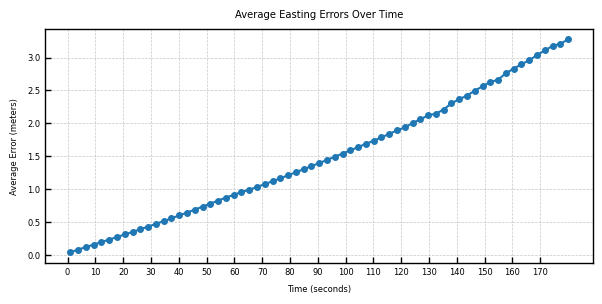

Python code for this plot:
import matplotlib.pyplot as plt
import numpy as np

chunks = [
    """e1.2099490494212195,n0.08162737329629191
e0.017160859258976726,n0.0003679624283091819
e0.035027704208140616,n0.0008266006418048067
e0.05280383018791636,n0.001348777319938737
e0.07171352204162024,n0.0019817916735848213
e0.09140213659594203,n0.0027116382781891745
e0.11032878771731432,n0.0034835697176489743
e0.1306788025623896,n0.004383555571350487
e0.1517293087307096,n0.005386127426506991
e0.17272876312292398,n0.0064634558660513226
e0.1942572667872771,n0.007639908960009826
e0.21559445685063033,n0.008891049519854975
e0.23743021854805077,n0.010240767448347933
e0.2596648815759839,n0.011687664126858432
e0.28196848391405394,n0.013221647560675728
e0.304022700505076,n0.014830905827693641
e0.3265828594322034,n0.01653802221977806
e0.3487659409181512,n0.018314221073833712
e0.37195247194192255,n0.020201481489880765
e0.3954252000880165,n0.02217658752565609
e0.4160102682904603,n0.024215829140070748
e0.4348189817367498,n0.026316445442213815
e0.4347900362212231,n0.028511679109602058
e0.44673499836496006,n0.030791681113732147
e0.4068042316023221,n0.033129718261176444
e0.40516037413351325,n0.035524475393182736
e0.40323112808797074,n0.03798554489943892
e0.4024535026045224,n0.04052909684337755
e0.4012786909591709,n0.04314410193585493
e0.4010817266305899,n0.04581743034415264
e0.40054287218198953,n0.04855069590415409
e0.3997000024481825,n0.051336299422434825
e0.399044172568965,n0.05417808124726202
e0.39935119938974745,n0.05708472041086234
e0.3991501636842162,n0.06003991758668835
e0.39901342407207036,n0.06305450051676165
e0.39869959944731587,n0.06612235374818061
e0.3962940261597086,n0.06922617345117033
e0.3957842016874991,n0.07237662931785305
e0.3943380150331576,n0.07555840965707172
e0.3926018763183705,n0.07877293733899739
e0.3910875806409712,n0.08201412279208369
e0.3901473506805215,n0.08527949921281493
e0.38999610907736265,n0.08856390893677289
e0.3882640841286357,n0.09186607106598689
e0.38601380863667845,n0.0951806262378244
e0.38505103251403894,n0.09850258361597723
e0.3837059514886239,n0.1018272309088485
e0.383150452178249,n0.10513999404514486
e0.3826339191570135,n0.10844225403010607
e0.38245886984712224,n0.11173172729545609
e0.38261955678419635,n0.11498049576766789
e0.3808539026296707,n0.11821403263998713
e0.37985970178604167,n0.12141755957929219
e0.3780875300160025,n0.12452580333697273
e0.37647144973186397,n0.12757613515094954
e0.3725892905965745,n0.1306331603109163
e0.3694174178118045,n0.13356640556470512
e0.36533248928212064,n0.1364570598345884
e0.36220404662983247,n0.13924598397360125
e0.35859464563613885,n0.1419415976554948
e0.3543883016137307,n0.14460943823066005
e0.34959146819520803,n0.14713609179462048
e0.3432318572700519,n0.14961073269938774
e0.3358946175285382,n0.15196124630970287
e0.3275442284100288,n0.15418538267902554
e0.3197295905463645,n0.15632618631810902
e0.3112506655854807,n0.15811852273838398
e0.3024497984777244,n0.15322706289589405
e0.29428595840742694,n0.15088949912287136
e0.2848817204723402,n0.1469495145831891
e0.27521466987889925,n0.14618145947671554
e0.2649589267434265,n0.11813496660807744
e0.255536419090857,n0.11246146458607326
e0.24665012887550242,n0.10710552008079484
e0.23640710169181942,n0.10385413870879232
e0.22755174299310696,n0.09750916524245305
e0.21909216478122695,n0.09202909393810686
e0.21457084654855166,n0.08779163563752825
e0.21607078275453803,n0.08527791362374704
e0.21904579841933075,n0.08435375185960785
e0.22376359910413157,n0.08122674193223343
e0.23010289713838186,n0.08033429333405133
e0.23831076954244984,n0.07923253516151392
e0.24806778822954934,n0.0790416546899112
e0.2596814095620388,n0.07911381599780648
e0.2729364599230045,n0.07927486855298915
e0.28774211864715366,n0.07950523077817435
e0.3045471372374487,n0.07989505220927853
e0.322865894490957,n0.0802740880085076
e0.34323116530573855,n0.08079771923911856
e0.3649522284816138,n0.08130470695756772
e0.3886027412471718,n0.08191085794068714
e0.41410891783604536,n0.08259269991453658
e0.44094910734101506,n0.08331565373141239
e0.4688267936069949,n0.08404317742431576
e0.49869927018447385,n0.08490208591621845
e0.5297611781843056,n0.08579164986657177
e0.5624038427108354,n0.08675228911352918
e0.5960601557933533,n0.08773372835043738
e0.6311034544809484,n0.08875924539058766
e0.6678862700429546,n0.0898451698359419
e0.7062023081451387,n0.09095719990944688
e0.7456728800378264,n0.09210084016841064
e0.7857047950463776,n0.09319371163369493
e0.8275858242664749,n0.09439108102146457
e0.8704248436152603,n0.0956061339634966
e0.9148178404624985,n0.09684781737853476
e0.9599077125829818,n0.09804749474216728
e1.0065221149787713,n0.09924933800543163
e1.0541147670852258,n0.10042524811851376
e1.1026299230081271,n0.10164765853613139
e1.1520962153643153,n0.10283510138260875
e1.2023970567558748,n0.1040189506936858
e1.2530965637409455,n0.10516382404603064
e1.3054065318014028,n0.1063181856260734
e1.3583914619948507,n0.10748225985035459
e1.4124448838924861,n0.10867324405835267
e1.4668863167790598,n0.10981512925230917""",
    """e2.570931288881567,n0.14682703666086938
e0.06650078821348379,n0.003425016943868753
e0.13440227588588322,n0.006824874238589325
e0.20423369558458845,n0.010198332238438967
e0.27555056937177336,n0.01354076246152053
e0.3481370405872931,n0.016847585551944134
e0.42197970238142973,n0.020119340342746393
e0.4951802180375199,n0.023345445139283265
e0.5716603540343459,n0.026542752759682167
e0.648595645346339,n0.029698158438141282
e0.7271914993887894,n0.03281662097402118
e0.8062397473208556,n0.03589126942679286
e0.8867262513710287,n0.038925296843454645
e0.9688183922182164,n0.04192096794124793
e1.0511777083807927,n0.044873653374914384
e1.1351615888513373,n0.04778606709898323
e1.2194337830265254,n0.05065742504556437
e1.3040332823302723,n0.05348670049696355
e1.3906218432528723,n0.05627779645996319
e1.4780707447446657,n0.05902732606423465
e1.5671244408859797,n0.061738244310726186
e1.6564138054026518,n0.06440670214140334
e1.7468387130207408,n0.06703743801225681
e1.8420232696055963,n0.06964376540602864
e1.937018787691911,n0.07220855884102953
e2.033775685885229,n0.07473929268182129
e2.130062355907206,n0.07722666444307244
e2.2281939147770204,n0.07968173113374694
e2.326462760539977,n0.08209773577447678
e2.4277655378515783,n0.08448424500136359
e2.528946786792949,n0.08683198280380787
e2.6302954797302625,n0.0891414934316197
e2.73285579921684,n0.09141597596777452
e2.836351443925948,n0.09365563661715871
e2.940907127857271,n0.09586102697696235
e3.045847095469189,n0.09803139290495498
e3.1519144139413067,n0.10016894835878062
e3.2583291028726946,n0.10227213745584358
e3.3655777090011996,n0.10434051480244946
e3.4735771792283208,n0.10637416336182001
e3.580403309682623,n0.10836929427208127
e3.6893235333109704,n0.11032944239323607
e3.7982789447763934,n0.1122517898175362
e3.908046400089547,n0.11413705260115298
e4.018304777737531,n0.1159834678687558
e4.128030088051487,n0.11779152034857386
e4.23800178440445,n0.11956042726650029
e4.348763559694477,n0.12128796385399795
e4.459694678624903,n0.1229895184496166
e4.571025212438513,n0.12464798618913503
e4.68227839304537,n0.1262656089044302
e4.793515107445293,n0.12784274765164466
e4.90533185157283,n0.1293793460354209
e5.016976122609402,n0.13087933173755537
e5.129312000082605,n0.13234812313489414
e5.241231303417904,n0.1337867023247118
e5.3530849782287495,n0.1352005246598777
e5.465864530494877,n0.1366007812321186
e5.577609266839746,n0.13797284457329156
e5.690132603083259,n0.1393384366271061
e5.802894969398747,n0.1406946129140419
e5.91523479224447,n0.14203511441025782
e6.027478733359886,n0.14337084082936918
e6.135881396222268,n0.14470055449905025
e6.226012599759584,n0.14602429647300694
e6.323475517987626,n0.1473594081688773
e6.420392364810686,n0.14869130723480437
e6.516243335322754,n0.15003556999050685
e6.5010875857683725,n0.1514170061243144
e6.574853347098719,n0.15279267977520422
e6.648163491320432,n0.15418031289166695
e6.722017888314833,n0.1556265417989847
e6.409877493751953,n0.15705834179361527
e6.439344724257968,n0.1585686894133687
e6.470160769332024,n0.1600863996163212
e6.498588744917495,n0.16165140585319415
e6.5303971571822625,n0.1632519717856839
e6.560873626316961,n0.16490852722545735
e6.5930044145071625,n0.1666072674875928
e6.62458149371354,n0.16835207079058967
e6.160175292871616,n0.17014594764222166
e6.1613425789149225,n0.1720165351556765
e6.164764433249995,n0.17394528735831782
e6.165293335533902,n0.17593056165638404
e6.165753675354771,n0.17800244761731576
e6.1616344537866,n0.18014228726057588
e6.156665956869256,n0.1823423765272506
e6.147292635388785,n0.18462152426206582
e6.134395766304806,n0.18687564350563932
e6.891762767347973,n0.18930733482781295""",
    """e1.2244276212726686,n0.0919023075081881
e0.06205531833237579,n0.0004592708006461777
e0.12331426377985971,n0.0009863654092427284
e0.18406748128519024,n0.0016167621749142806
e0.243657085990346,n0.0022955556060113604
e0.30249265769358585,n0.0030917093630820985
e0.36021510474741086,n0.003975575262552531
e0.41667593522342267,n0.004943154414711648
e0.4719709748736085,n0.006039623676173428
e0.5255671735577625,n0.007195314207661246
e0.5777421813580164,n0.008462691342054064
e0.6283382311344476,n0.009809270126636696
e0.6776419155233141,n0.011279752965839137
e0.7258346917134804,n0.012900784355465067
e0.7723321527015989,n0.014578029799161764
e0.8172403476906265,n0.016406585161805785
e0.8603122313938069,n0.01830237184863084
e0.9016073518309486,n0.020320679989973545
e0.940988038992694,n0.022471498668430342
e0.9783781116111352,n0.02469800872895768
e1.0137653402761166,n0.027001746723221406
e1.0470261106858272,n0.029445270630752758
e1.078204546365505,n0.032009669350430606
e1.107420150266662,n0.03467644941278551
e1.1348384135392269,n0.03744998679708236
e1.1603887319612864,n0.04036057992744698
e1.1842531368454239,n0.04335971783462261
e1.2064224933237133,n0.04646148883476459
e1.226788763356304,n0.049687215471985166
e1.2454664906734483,n0.052982744817479104
e1.2624155756504345,n0.056351682476738774
e1.2775695533011227,n0.05982901692075073
e1.2907971544548495,n0.06341100668918992
e1.3020178379950473,n0.06713071138051058
e1.3116709898073822,n0.07091782184406406
e1.3197677185430645,n0.07474688860888361
e1.3255461832384021,n0.07873959964752276
e1.3297822281761986,n0.08277429002411073
e1.331998742858155,n0.0869087420167431
e1.3315534296783706,n0.09109591054064888
e1.3224522017703821,n0.09537815335625537
e1.3236476652042093,n0.09975387103284004
e1.3290387600526046,n0.10419615813920265
e1.3360708385663447,n0.10867831803779437
e1.3008885887665822,n0.11319713801559475
e1.3554172863818523,n0.11779973576604216
e1.3678075273985675,n0.12242984961442373
e1.382244985900504,n0.12712414349335685
e1.2678950261574105,n0.13188227605340735
e1.286324121608034,n0.13669415356877146
e1.436941717941962,n0.14146161339585744
e1.4584037411324162,n0.1462645227454169
e1.4377537849885855,n0.15060485792765146
e1.506029552198631,n0.15594912016586887
e1.5318195213792876,n0.1599573444269558
e1.5585540089581935,n0.16462231690073928
e1.455914680129373,n0.16678651350318754
e1.6162754904759664,n0.17397179958169107
e1.6469520784806086,n0.17864308785647154
e1.6775182409938203,n0.18327205951655748
e1.6658730235797101,n0.18364112469904795
e1.7428630346490228,n0.18781362720592706
e1.7766042778480344,n0.19196337975423644
e1.8113847387817235,n0.1960854396475331
e1.7162966748213557,n0.18785839980694824
e1.752978211637123,n0.19096020839753605
e1.9203327959834564,n0.20833509602391767
e1.9580368481492674,n0.21236997322184303
e1.9514023345444234,n0.2163604550856959
e2.03383297478243,n0.22032751940269635
e2.0732958196614937,n0.22426338176977226
e2.1128124736330136,n0.22814645354818336
e1.993991327218566,n0.21180771193688824
e2.193941806489232,n0.21457803174705495
e2.235051801868606,n0.21730164535560462
e2.276809625783393,n0.21986013190406892
e2.2531621356823646,n0.22230989747143612
e2.2322709108086882,n0.22466696757409307
e2.2557066010508966,n0.22694090626414412
e2.2783812865061766,n0.2567713170327128
e2.0122839118487685,n0.21599506362336418
e2.0132829530698015,n0.217044139512514
e2.0129007426245757,n0.21792621331328832
e2.0136222092255522,n0.23707072472534876
e2.01340487909013,n0.23894406422706588
e2.0142305802459037,n0.24068790179721655
e2.014781463742207,n0.24237686353760263
e2.0120139120996035,n0.2440617082088634
e2.0092386431048412,n0.24564273748300458
e2.0065285779265367,n0.2472541125284301
e2.0038203827734353,n0.24882060070842427
e1.9996085535284014,n0.2502668956270018
e1.9938622070048324,n0.2517380557422127
e1.9879971718204346,n0.25310802991654746
e1.982164687611946,n0.2543437805756059
e1.9776640649858452,n0.255626317367411
e1.9727126922798417,n0.22433808490279175
e1.9677418996216531,n0.22433984158166423
e1.9641832932734384,n0.22444822377569618
e1.9600964231464628,n0.22439017510731463
e1.9565567371725578,n0.22430950909034994
e1.9526580267742266,n0.2243216700171904
e1.9499985563172098,n0.22434546978572611
e1.9474022983128043,n0.22437588692391439
e1.944201677789722,n0.22439367177516775
e1.9402324086410565,n0.2243369373754061
e1.9369439092260248,n0.2243595568133055
e1.932095800178734,n0.22428285263271797
e1.9271226201539677,n0.26914914922108724
e1.9222329281299453,n0.2699762737432682
e1.916716165891134,n0.27070060637459237
e1.9112866271882214,n0.2714939156236748
e1.9043443183840878,n0.22320951925462515
e1.8984031307744478,n0.22287714837867983
e1.8936817145801061,n0.22250671856716353
e1.8872782542421385,n0.22201879091422866
e1.8827554660602275,n0.22158420522988
e1.8788082318533847,n0.22108815984662483
e1.874492500180923,n0.2204404134751746
e1.8706310595544031,n0.21983313251769654
e1.864120048377478,n0.21915316838209356
e1.858071547623714,n0.21829957215647613
e1.8500017674939175,n0.21732897833531734
e1.8411928273573588,n0.2163476309339915
e1.8311325599151176,n0.21507370295545097
e1.8207395034263196,n0.21393648347763158
e1.8110215121263604,n0.21253410684161636
e1.8028777012596566,n0.2107553467987273
e1.7943026134079056,n0.2087450190028422
e1.785359045176794,n0.20710881750429513
e1.7759166822596897,n0.205399149060545
e1.7658234401981756,n0.2035318466898783
e1.755878991597682,n0.20154773462169542
e1.744166227853697,n0.19935366229730703
e1.7329891607440668,n0.19710100952673842
e1.7248701922026974,n0.19481909892733687""",
    """e7.167277943553252,n0.03247170151240125
e0.010235941140449211,n0.002298697543608927
e0.018534135808820174,n0.004508332803019697
e0.024656992712893438,n0.006595325495414052
e0.028824308252240503,n0.008637893169676674
e0.030803264692706566,n0.010565268403860097
e0.030811692705646772,n0.012455459216071926
e0.03253255408292051,n0.014307819105223897
e0.036371561150443404,n0.01605808753616263
e0.04216790762903966,n0.01769682907345753
e0.050439784353414126,n0.01922997176051908
e0.06092825483443148,n0.02068711977125597
e0.0741487804739664,n0.022111897534431563
e0.09063807434249986,n0.0233697643786784
e0.11044769811824434,n0.024564197767026646
e0.13363235884498487,n0.02563557349452653
e0.16015633994493797,n0.026655025669786427
e0.18964286006779468,n0.027583279262882534
e0.22266140352657363,n0.028372530122143552
e0.2578738397317362,n0.029132020633341263
e0.2957705468576661,n0.029784575699991787
e0.33616999061760183,n0.030362597078603414
e0.37911980856208793,n0.030849757565895922
e0.4244132693397894,n0.031275159211291634
e0.47248926754235576,n0.030061926899151395
e0.5234295388989116,n0.027817361870511752
e0.5778699849069733,n0.027262253283532625
e0.6352667825784986,n0.02733234421244448
e0.6954712769917942,n0.027481425378337195
e0.7585244742666188,n0.02771357176153316
e0.8241040723520744,n0.02796786112624422
e0.8931462273248303,n0.02831719696675379
e0.9644975404566534,n0.028682668021275212
e1.0388312156530597,n0.029119993351188672
e1.1163637778462516,n0.029676904865857407
e1.1969619669763074,n0.030308888084975255
e1.280096982687666,n0.030994286551860345
e1.3659339107809463,n0.03175367488641023
e1.4546843323632763,n0.032634554692476836
e1.545549012127707,n0.03354509407894436
e1.6391261817434966,n0.03454072548546972
e1.7348715968756485,n0.03559999774959054
e1.8331653957432807,n0.03676066160221229
e1.9338863178803802,n0.03799444213557566
e2.036954660107833,n0.039311811606370914
e2.142670731288237,n0.040716268223009465
e2.2506727327556066,n0.04217861411785803
e2.361039855659966,n0.04368949182734815
e2.475310967612553,n0.045450622931161186
e2.592084874374703,n0.04729836715922989
e2.7104571128009636,n0.049125245251433594
e2.8309783393123484,n0.050987040239971936
e2.9538314384708335,n0.052979775649236185
e3.0781638148929638,n0.055021880717813665
e3.2046577982696314,n0.057198682017432355
e3.332248727135125,n0.05939431758549487
e3.4621773255306665,n0.06172905299217277
e3.5937307820254554,n0.06412644417879661
e3.7268306677875986,n0.06658390420969076
e3.86118306502155,n0.06905735761272846
e3.996969235894455,n0.07158957451063487
e4.134100200721788,n0.07413305623994507
e4.272557351271953,n0.07668899003291484
e4.412537443447983,n0.07931181031144849
e4.554018917583534,n0.08199509814352796
e4.696342024382998,n0.0846355876539709
e4.83990982969588,n0.0873232251489247
e4.984765650306951,n0.09007582331757955""",
    # Add more chunks if needed
]

e_lists = []
n_lists = []

for chunk in chunks:
    lines = [l.strip() for l in chunk.strip().split('\n') if l.strip()]
    e_vals = []
    n_vals = []
    for line in lines[:66]:
        parts = line.split(',')
        e_val = float(parts[0][1:])  # remove 'e'
        n_val = float(parts[1][1:])  # remove 'n'
        e_vals.append(e_val)
        n_vals.append(n_val)
    e_lists.append(e_vals)
    n_lists.append(n_vals)

# Now average across chunks for each row index
avg_e = []
avg_n = []
num_chunks = len(e_lists)
for i in range(66):
    e_at_i = [e_lists[j][i] for j in range(num_chunks)]
    n_at_i = [n_lists[j][i] for j in range(num_chunks)]
    avg_e.append(np.mean(e_at_i))
    avg_n.append(np.mean(n_at_i))
    

N = len(avg_e) - 1
t = np.linspace(1, 180, 65)

plt.rcParams.update({
    'font.family': 'serif',
    'font.serif': ['Times New Roman'],
    'font.size': 6,
    'axes.linewidth': 1.0,
    'xtick.direction': 'in',
    'ytick.direction': 'in',
    'xtick.major.size': 4,
    'ytick.major.size': 4,
    'xtick.major.width': 1.0,
    'ytick.major.width': 1.0,
    'legend.frameon': False,
    'pdf.fonttype': 42,    # embed fonts as Type 42 (TrueType)
    'ps.fonttype': 42,
})

# Create the figure
fig, ax = plt.subplots(figsize=(6, 3), dpi=300)

# Plot Easting error
ax.plot(
    t, avg_e[1:], 
    linestyle='-', marker='o', markersize=4, 
    linewidth=1.5
)
# Plot Northing error
# ax.plot(
#     t, avg_n[1:], 
#     linestyle='-', marker='s', markersize=4, 
#     linewidth=1.5, label='Average Northing Error'
# )
# Labels & title
ax.set_xlabel('Time (seconds)', labelpad=6)
ax.set_ylabel('Average Error (meters)', labelpad=6)
ax.set_title('Average Easting Errors Over Time', pad=8)

# Ticks at every 5 seconds
ax.set_xticks(np.arange(0, 180, 10))
ax.tick_params(axis='both', which='major')

# Light dashed grid
ax.grid(True, linestyle='--', linewidth=0.5, alpha=0.7)

# Legend
ax.legend(loc='best', fontsize=8)

plt.tight_layout()
plt.show()

# If you want to access the arrays:
# print(avg_e)
# print(avg_n)
